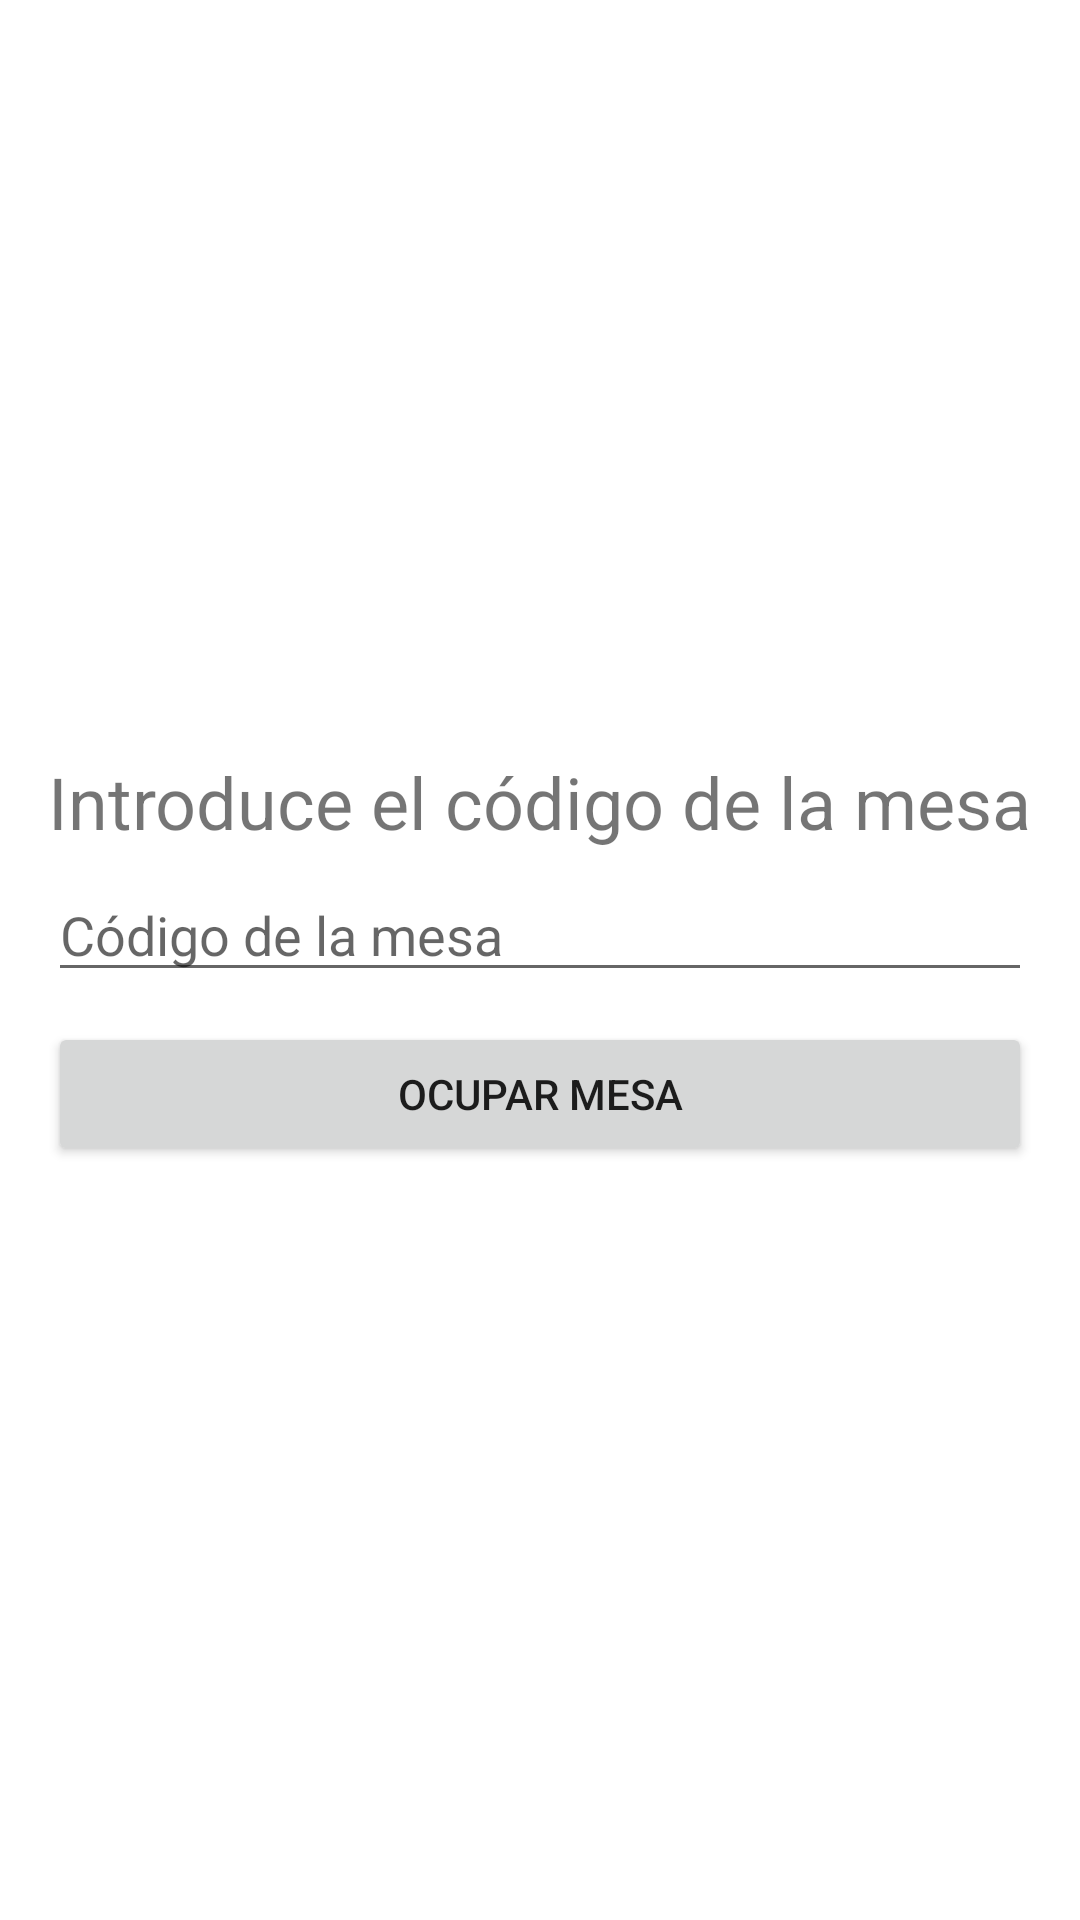

The Android layout XML behind this screen, and the referenced resources:
<!-- AndroidManifest.xml: application theme Theme.EasyOrderFront -->
<!-- res/layout/activity_ocupar_mesa.xml -->
<?xml version="1.0" encoding="utf-8"?>
<RelativeLayout xmlns:android="http://schemas.android.com/apk/res/android"
    android:layout_width="match_parent" android:layout_height="match_parent">
    <LinearLayout
        android:id="@+id/linear_layout"
        android:layout_width="wrap_content"
        android:layout_height="wrap_content"
        android:orientation="vertical"
        android:layout_centerInParent="true">
        <TextView
            android:id="@+id/lbl_codigo_mesa"
            android:layout_width="wrap_content"
            android:layout_height="wrap_content"
            android:text="@string/introduce_el_c_digo_de_la_mesa"
            android:textSize="24sp"
            android:layout_marginBottom="6dp"/>
        <EditText
            android:id="@+id/txt_codigo_mesa"
            android:layout_width="match_parent"
            android:layout_height="wrap_content"
            android:hint="@string/c_digo_de_la_mesa"
            android:layout_marginBottom="10dp"/>
        <Button
            android:id="@+id/btn_ocupar_mesa"
            android:layout_width="match_parent"
            android:layout_height="wrap_content"
            android:text="@string/ocupar_mesa"/>
    </LinearLayout>
    <ProgressBar
        android:id="@+id/progress_bar"
        android:layout_width="match_parent"
        android:layout_height="wrap_content"
        android:layout_centerInParent="true"
        android:visibility="gone"/>
</RelativeLayout>
<!-- resources referenced by this layout -->
<resources>
  <string name="c_digo_de_la_mesa">Código de la mesa</string>
  <string name="introduce_el_c_digo_de_la_mesa">Introduce el código de la mesa</string>
  <string name="ocupar_mesa">Ocupar mesa</string>
  <style name="Theme.EasyOrderFront" parent="Theme.MaterialComponents.Light.NoActionBar">
          
          <item name="colorPrimary">@color/green1</item>
          <item name="colorPrimaryVariant">@color/green2</item>
          <item name="colorOnPrimary">@color/white</item>
          <item name="colorPrimaryDark">@color/greenDark</item>
          
          <item name="colorSecondary">@color/orange1</item>
          <item name="colorSecondaryVariant">@color/orange2</item>
          <item name="colorOnSecondary">@color/black</item>
          
          <item name="android:statusBarColor" tools:targetApi="l">?attr/colorPrimaryVariant</item>
          
      </style>
  <color name="green1">#0F9800</color>
  <color name="green2">#17E400</color>
  <color name="white">#FFFFFFFF</color>
  <color name="greenDark">#0B7100</color>
  <color name="orange1">#FF8C00</color>
  <color name="orange2">#DF7B00</color>
  <color name="black">#FF000000</color>
</resources>
